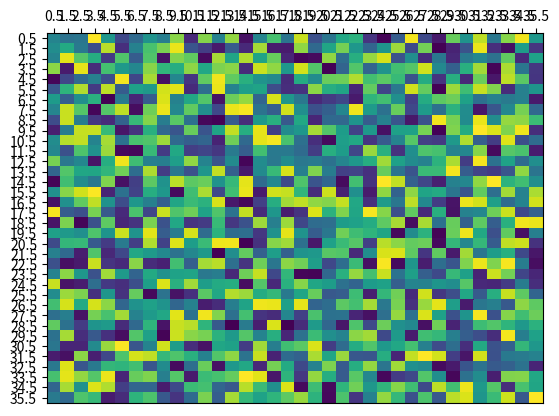

Generate this figure with matplotlib: (Note: this script raises an exception after producing the figure.)
import matplotlib.pyplot as plt
import numpy as np
column_labels = list('ABCD')
row_labels = list('WXYZ')
data = np.random.rand(36, 36)
fig, ax = plt.subplots()
#heatmap = ax.pcolor(data, cmap=plt.cm.Blues)
heatmap = ax.pcolor(data)

# put the major ticks at the middle of each cell
ax.set_xticks(np.arange(data.shape[1]) + 0.5, minor=False)
ax.set_yticks(np.arange(data.shape[0]) + 0.5, minor=False)

# want a more natural, table-like display
ax.invert_yaxis()
ax.xaxis.tick_top()

ax.set_xticklabels(column_labels, minor=False)
ax.set_yticklabels(row_labels, minor=False)
plt.show()
